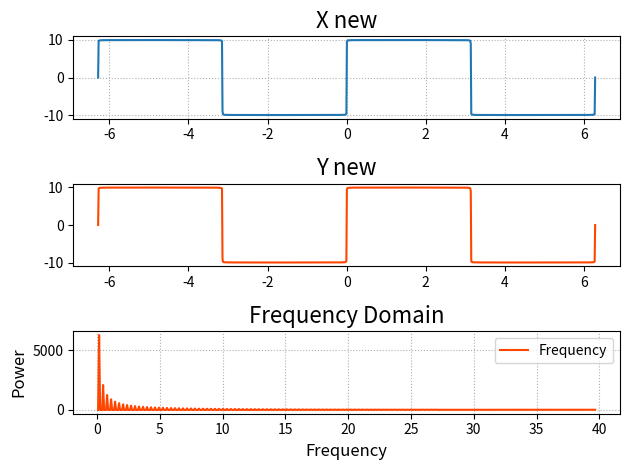

This chart was generated by the following Python code:
import numpy as np
import matplotlib.pyplot as plt
import numpy.fft as fft
x = np.linspace(-2 * np.pi, 2 * np.pi, 1000)
n = 1000
y = np.zeros(x.size)
for i in range(1, n + 1):
    y += 4 * np.pi / (2 * i - 1) * np.sin((2 * i - 1) * x)
complex_array = fft.fft(y)
print(complex_array.shape)  # (1000,) 
print(complex_array.dtype)  # complex128 
print(complex_array[0])  # (-2.1458390619955026e-12+0j)
y_new = fft.ifft(complex_array)
plt.subplot(311)
plt.title('X new', fontsize=16)
plt.grid(linestyle=':')
plt.plot(x, y, label='y')  # y是1000个相加后的正弦序列
plt.subplot(312)
plt.title('Y new', fontsize=16)
plt.plot(x, y_new, label='y_new', color='orangered')  # y是ifft变换后的序列
 
# 得到分解波的频率序列
freqs = fft.fftfreq(x.size, x[1] - x[0])
# 复数的模为信号的振幅（能量大小）
complex_array = fft.fft(y)
pows = np.abs(complex_array)
plt.subplot(313)
plt.title('Frequency Domain', fontsize=16)
plt.xlabel('Frequency', fontsize=12)
plt.ylabel('Power', fontsize=12)
plt.tick_params(labelsize=10)
plt.grid(linestyle=':')
plt.plot(freqs[freqs > 0], pows[freqs > 0], c='orangered', label='Frequency')
plt.legend()
plt.tight_layout()
plt.show()
